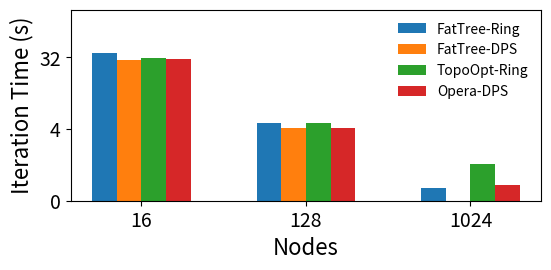

Reproduce this figure in Python.
import matplotlib.pyplot as plt
from matplotlib.ticker import ScalarFormatter
import numpy as np

networks = {
	'FatTree-Ring': [36.81802843, 4.730327123, 0.723327503],
	'FatTree-DPS': [29.82630877, 4.083508833, np.nan],
	'TopoOpt-Ring': [31.05150943, 4.741642754, 1.431912859],
	# 'Opera-Ring': [np.nan, 3.844434627, 9.94618478],
	'Opera-DPS': [30.76346613, 4.162758327, 0.781648708],
}

# ----------------------------------------------------------------------

nodes = [16, 128, 1024]
x = np.arange(len(nodes)) # the label locations
width = 0.15 # the width of the bars
multiplier = 0

fig, ax = plt.subplots(layout='constrained')
fig.set_size_inches(6, 3)

for attribute, measurement in networks.items():
    offset = width * multiplier
    rects = ax.bar(x + offset, measurement, width, label=attribute)
    multiplier += 1

ax.set_xticks(x + width * (len(networks) / 2 - 0.5), nodes)
ax.legend(loc='upper right', fontsize=10, frameon=False)
ax.set_yscale('log', base=2)
ax.set_ylim(ymin=0.5, ymax=128)
ax.get_yaxis().set_major_formatter(ScalarFormatter())
ax.set_xlabel('Nodes', fontsize=16)
ax.set_ylabel('Iteration Time (s)', fontsize=16)
ax.tick_params(axis='x', labelsize=14)
ax.tick_params(axis='y', labelsize=14)

# ----------------------------------------------------------------------

fig.tight_layout(pad=1.5)

# plt.show()
plt.savefig('baseline_a.pdf', bbox_inches='tight', pad_inches=.15, dpi=600)
